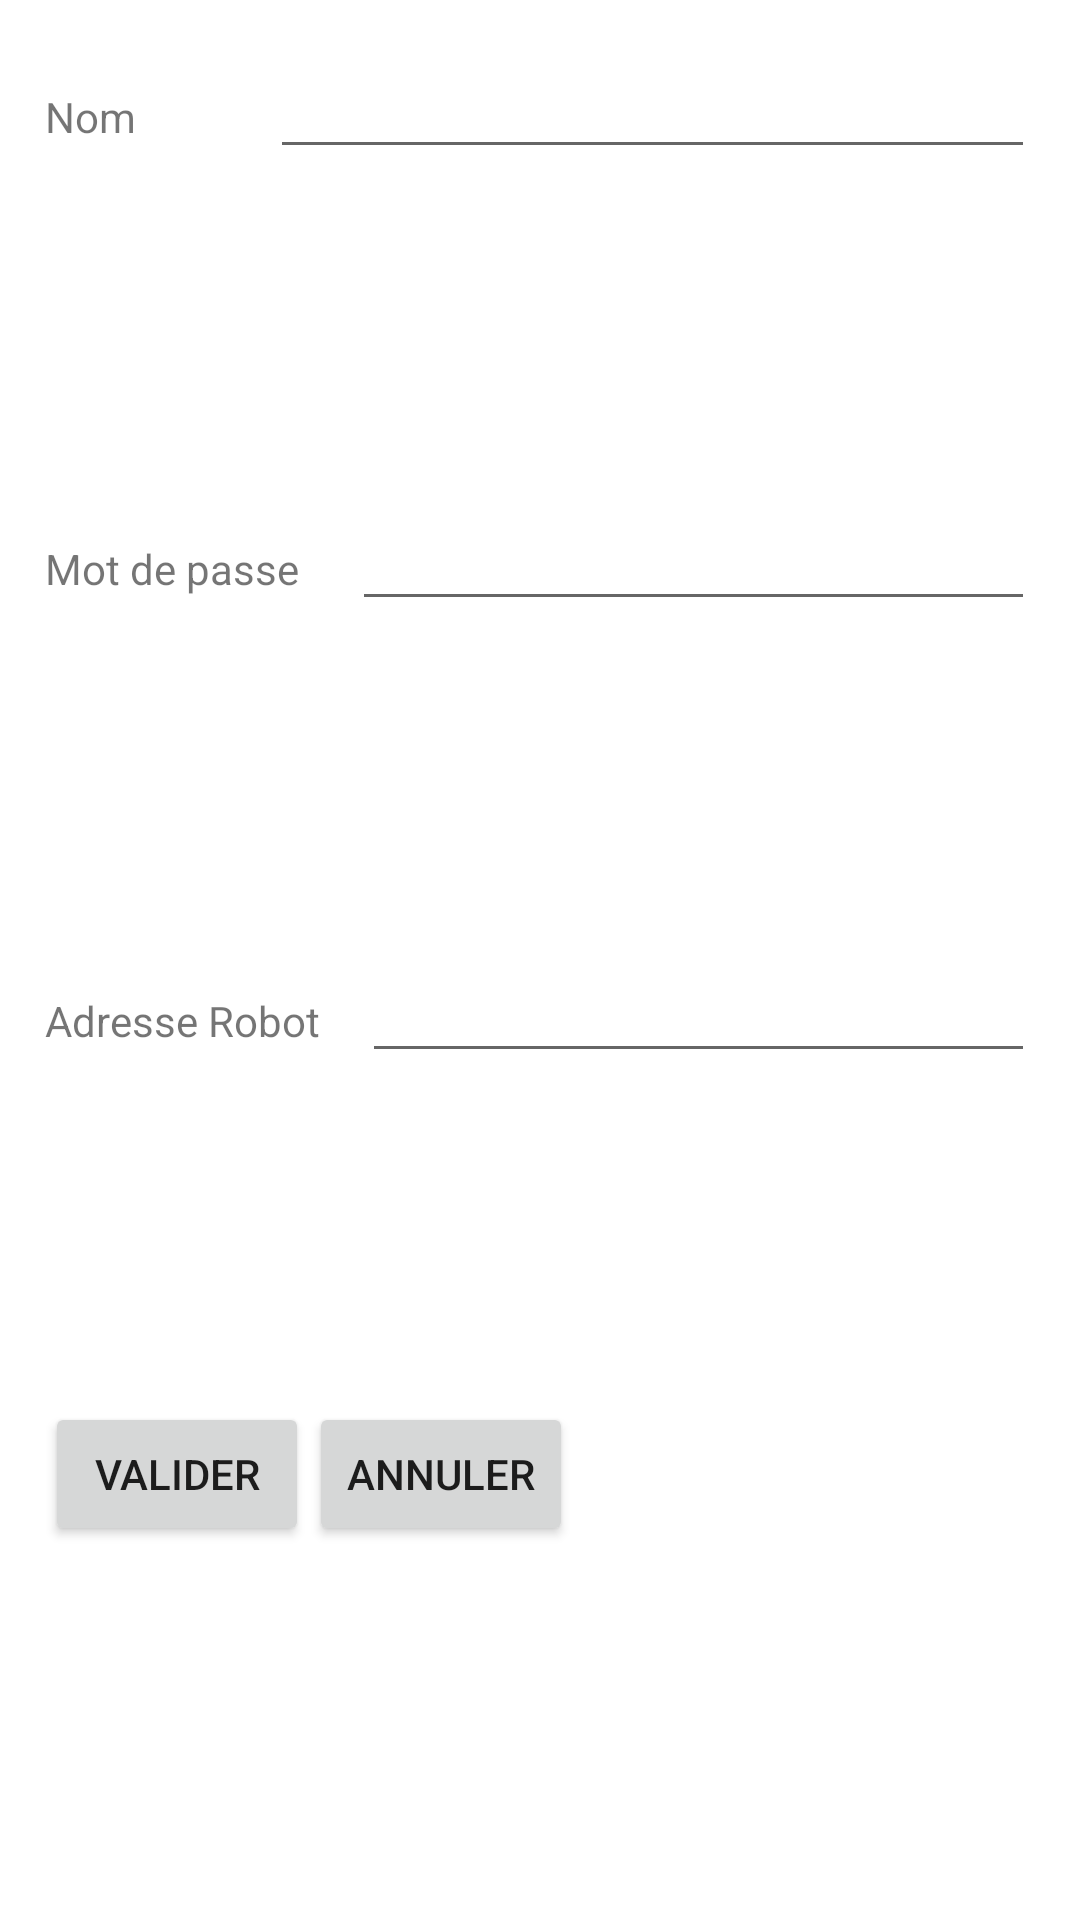

Write the Android layout XML for this screen, with the resource values it uses.
<!-- AndroidManifest.xml: application theme Theme.Telecommande_robot -->
<!-- res/layout/boite_configuration.xml -->
<?xml version="1.0" encoding="utf-8"?>
<LinearLayout xmlns:android="http://schemas.android.com/apk/res/android"
    android:orientation="vertical" android:layout_width="match_parent"
    android:layout_height="match_parent"
    android:layout_gravity="center_horizontal"
    android:padding="15dp"
    >

    <LinearLayout
        android:layout_width="match_parent"
        android:layout_height="wrap_content"
        android:layout_weight="1"
        android:orientation="horizontal">
        <TextView
            android:id="@+id/LabelNomutilisateur"
            android:layout_width="wrap_content"
            android:layout_height="wrap_content"
            android:layout_weight="1"
            android:text="Nom" />
        <EditText
                android:id="@+id/nomutilisateur"
                android:layout_width="wrap_content"
                android:layout_height="wrap_content"
                android:layout_weight="1"
                android:ems="10"
                android:inputType="textPersonName" />
    </LinearLayout>

    <LinearLayout
        android:layout_width="match_parent"
        android:layout_height="wrap_content"
        android:layout_weight="1"
        android:orientation="horizontal">
        <TextView
            android:id="@+id/Labelmotdepasse"
            android:layout_width="wrap_content"
            android:layout_height="wrap_content"
            android:layout_weight="1"
            android:text="Mot de passe" />
        <EditText
            android:id="@+id/motdepasse"
            android:layout_width="wrap_content"
            android:layout_height="wrap_content"
            android:layout_weight="1"
            android:ems="10"
            android:inputType="textPassword" />
    </LinearLayout>
    <LinearLayout
        android:layout_width="match_parent"
        android:layout_height="wrap_content"
        android:layout_weight="1"
        android:orientation="horizontal">
        <TextView
            android:id="@+id/LabeladresseIP"
            android:layout_width="wrap_content"
            android:layout_height="wrap_content"
            android:layout_weight="1"
            android:text="Adresse Robot" />
        <EditText
            android:id="@+id/adresseIP"
            android:layout_width="wrap_content"
            android:layout_height="wrap_content"
            android:layout_weight="1"
            android:ems="10"
            android:inputType="text" />
    </LinearLayout>
    <LinearLayout
        android:layout_width="wrap_content"
        android:layout_height="wrap_content"
        android:layout_weight="1"
        android:orientation="horizontal">
        <Button
            android:id="@+id/valider"
            android:layout_width="wrap_content"
            android:layout_height="wrap_content"
            android:layout_weight="1"
            android:text="Valider" />

        <Button
            android:id="@+id/annuler"
            android:layout_width="wrap_content"
            android:layout_height="wrap_content"
            android:layout_weight="1"
            android:text="Annuler" />
    </LinearLayout>


</LinearLayout>
<!-- resources referenced by this layout -->
<resources>
  <style name="Theme.Telecommande_robot" parent="Theme.MaterialComponents.DayNight.DarkActionBar">
          
          <item name="colorPrimary">@color/purple_500</item>
          <item name="colorPrimaryVariant">@color/purple_700</item>
          <item name="colorOnPrimary">@color/white</item>
          
          <item name="colorSecondary">@color/teal_200</item>
          <item name="colorSecondaryVariant">@color/teal_700</item>
          <item name="colorOnSecondary">@color/black</item>
          
          <item name="android:statusBarColor" tools:targetApi="l">?attr/colorPrimaryVariant</item>
          
      </style>
  <!-- not gathered from this repository: default colours our renderer supplied (Android Studio template values) -->
  <color name="purple_500">#FF6200EE</color>
  <color name="purple_700">#FF3700B3</color>
  <color name="teal_200">#FF03DAC5</color>
  <color name="teal_700">#FF018786</color>
  <color name="black">#FF000000</color>
  <color name="white">#FFFFFFFF</color>
</resources>
